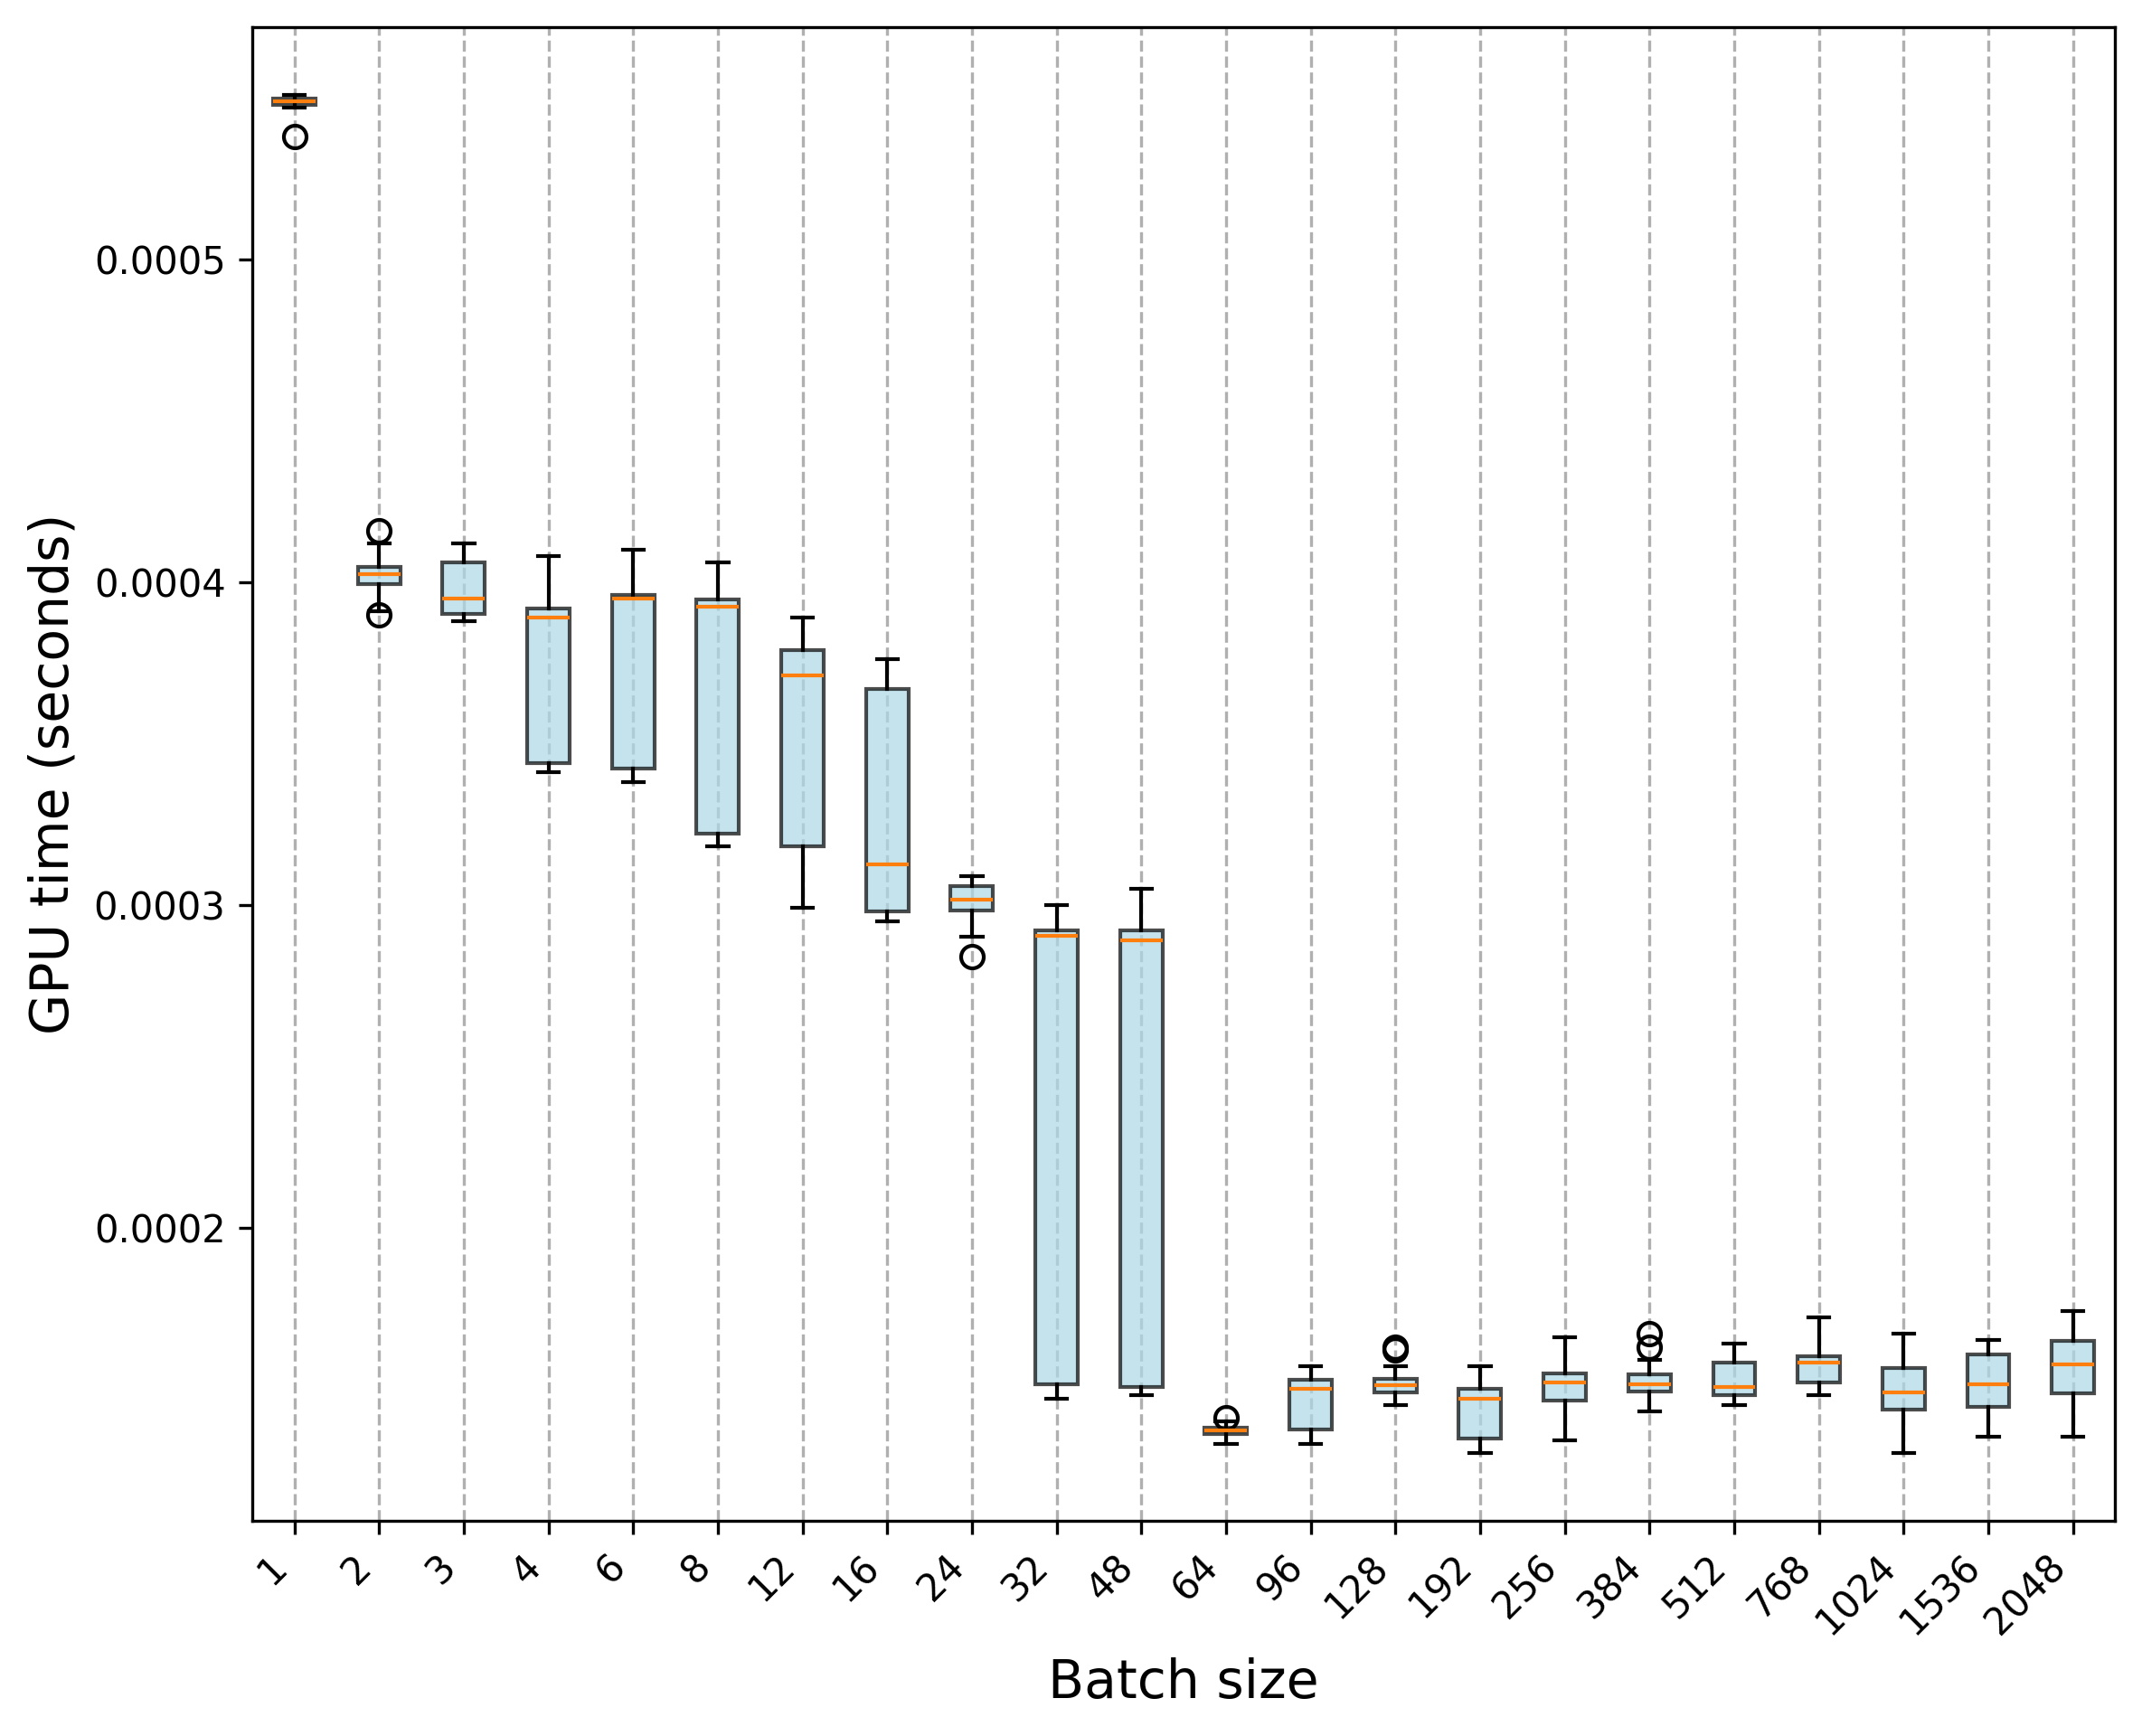

Source data for this figure (header and first rows):
Trial, 1, 2, 3, 4, 6, 8, 12, 16, 24, 32, 48, 64, 96, 128, 192, 256, 384, 512, 768, 1024, 1536, 2048
0, 0.00055, 0.000404, 0.00039, 0.000343, 0.000342, 0.000322, 0.000318, 0.000295, 0.000299, 0.000154, 0.000152, 0.00014, 0.000156, 0.000163, 0.00014, 0.000159, 0.000159, 0.000159, 0.00016, 0.000147, 0.000146, 0.000169
1, 0.00055, 0.000403, 0.000391, 0.000344, 0.000338, 0.000323, 0.000318, 0.000298, 0.000297, 0.00015, 0.000154, 0.000136, 0.000153, 0.000152, 0.000133, 0.000153, 0.000155, 0.000158, 0.000159, 0.000143, 0.000147, 0.000174
2, 0.00055, 0.000402, 0.00039, 0.000343, 0.00034, 0.00032, 0.000302, 0.000295, 0.000296, 0.000152, 0.00015, 0.000138, 0.000152, 0.000151, 0.000136, 0.000156, 0.000151, 0.000158, 0.000159, 0.000145, 0.000142, 0.000164
3, 0.000551, 0.000404, 0.00039, 0.000344, 0.000343, 0.000319, 0.00032, 0.000298, 0.000299, 0.000151, 0.000148, 0.000139, 0.000155, 0.000151, 0.000134, 0.00015, 0.000153, 0.000156, 0.00015, 0.000139, 0.000142, 0.000165
4, 0.000549, 0.000402, 0.000388, 0.000342, 0.000343, 0.000321, 0.000315, 0.000296, 0.000306, 0.000151, 0.000149, 0.000138, 0.000155, 0.00015, 0.000133, 0.00015, 0.000153, 0.00015, 0.000152, 0.000136, 0.000144, 0.00016
5, 0.000548, 0.000402, 0.00039, 0.000341, 0.000338, 0.000318, 0.000307, 0.000296, 0.000295, 0.000149, 0.000148, 0.000134, 0.000153, 0.000152, 0.00013, 0.000147, 0.000167, 0.000146, 0.000152, 0.00013, 0.000141, 0.000165
6, 0.000549, 0.000401, 0.000388, 0.000342, 0.00034, 0.000319, 0.000313, 0.000298, 0.000298, 0.000148, 0.000149, 0.000135, 0.000149, 0.000153, 0.000134, 0.000146, 0.000152, 0.000146, 0.000157, 0.000135, 0.000138, 0.000159
7, 0.00055, 0.000403, 0.000389, 0.000344, 0.000342, 0.00032, 0.000314, 0.000296, 0.000296, 0.000147, 0.00015, 0.000138, 0.000155, 0.000149, 0.000133, 0.00015, 0.000151, 0.00015, 0.00015, 0.000142, 0.000137, 0.000166
8, 0.000549, 0.000411, 0.000395, 0.000341, 0.000342, 0.000319, 0.000303, 0.000296, 0.000284, 0.000147, 0.000148, 0.000134, 0.000149, 0.000149, 0.000131, 0.000146, 0.000148, 0.000145, 0.000152, 0.000135, 0.000135, 0.000161
9, 0.00055, 0.000403, 0.000388, 0.000342, 0.000342, 0.000322, 0.000299, 0.000295, 0.000301, 0.000147, 0.000148, 0.000136, 0.00015, 0.000151, 0.000132, 0.000149, 0.000152, 0.000146, 0.000152, 0.000138, 0.000139, 0.000156
10, 0.000551, 0.000392, 0.000409, 0.000403, 0.000407, 0.000395, 0.000379, 0.000315, 0.000309, 0.000293, 0.00029, 0.00014, 0.00014, 0.000157, 0.000156, 0.000166, 0.000163, 0.000164, 0.000162, 0.00016, 0.000162, 0.000161
11, 0.000549, 0.000408, 0.000396, 0.000408, 0.000396, 0.000397, 0.000386, 0.000302, 0.000307, 0.000292, 0.000303, 0.000139, 0.000137, 0.000147, 0.000155, 0.000162, 0.000153, 0.000158, 0.000161, 0.000159, 0.000161, 0.000169
12, 0.000548, 0.000406, 0.00041, 0.00039, 0.000399, 0.000395, 0.000379, 0.000311, 0.000291, 0.000291, 0.000292, 0.000139, 0.000137, 0.000148, 0.000151, 0.000154, 0.00015, 0.000158, 0.00016, 0.000164, 0.000164, 0.000167
13, 0.00055, 0.000405, 0.000412, 0.000392, 0.000395, 0.000394, 0.000389, 0.000312, 0.00029, 0.000278, 0.000305, 0.000141, 0.000134, 0.000149, 0.000151, 0.000154, 0.000149, 0.000155, 0.000152, 0.00016, 0.000162, 0.000165
14, 0.000551, 0.000405, 0.000408, 0.000389, 0.000396, 0.000396, 0.000374, 0.000313, 0.000306, 0.000291, 0.000291, 0.000139, 0.000138, 0.000151, 0.000148, 0.000154, 0.000156, 0.000151, 0.000172, 0.000157, 0.000156, 0.000164
15, 0.000549, 0.00039, 0.000409, 0.000389, 0.000395, 0.000394, 0.000384, 0.000322, 0.000305, 0.000291, 0.000302, 0.000136, 0.000133, 0.000148, 0.000146, 0.000152, 0.00015, 0.000147, 0.000159, 0.000148, 0.000159, 0.000158
16, 0.000547, 0.000391, 0.000409, 0.000388, 0.000395, 0.000394, 0.000374, 0.000321, 0.000306, 0.0003, 0.000293, 0.000136, 0.000136, 0.000145, 0.000147, 0.000151, 0.000148, 0.00015, 0.000159, 0.000151, 0.000147, 0.000153
17, 0.000548, 0.000404, 0.000395, 0.000389, 0.000396, 0.000392, 0.000373, 0.000311, 0.000306, 0.000291, 0.000305, 0.000138, 0.000134, 0.000149, 0.000146, 0.000152, 0.000153, 0.000152, 0.00015, 0.000149, 0.000157, 0.000153
18, 0.000547, 0.000405, 0.000395, 0.000389, 0.000396, 0.000393, 0.000384, 0.000318, 0.000306, 0.00029, 0.000293, 0.000135, 0.000133, 0.000148, 0.000147, 0.000152, 0.000145, 0.000146, 0.000151, 0.000149, 0.000149, 0.000155
19, 0.000548, 0.000404, 0.000395, 0.000388, 0.000393, 0.000395, 0.000387, 0.000308, 0.000307, 0.000275, 0.000288, 0.000136, 0.000134, 0.00015, 0.000147, 0.000153, 0.000143, 0.000148, 0.000148, 0.000148, 0.000151, 0.000157
20, 0.00055, 0.000412, 0.000411, 0.000393, 0.000397, 0.000395, 0.000373, 0.000368, 0.000304, 0.000294, 0.000292, 0.000138, 0.000157, 0.000162, 0.000157, 0.000166, 0.000155, 0.000161, 0.00016, 0.000167, 0.000165, 0.00015
21, 0.000547, 0.000399, 0.000396, 0.000391, 0.00041, 0.000392, 0.000367, 0.000369, 0.000303, 0.000292, 0.000289, 0.000137, 0.00015, 0.000154, 0.00015, 0.000156, 0.00015, 0.00016, 0.00016, 0.000157, 0.000162, 0.000144
22, 0.000549, 0.000416, 0.000395, 0.000405, 0.000408, 0.000397, 0.000369, 0.000369, 0.000302, 0.000299, 0.000292, 0.000137, 0.000154, 0.000152, 0.000151, 0.000156, 0.000155, 0.000159, 0.000165, 0.00016, 0.00016, 0.000147
23, 0.000548, 0.0004, 0.0004, 0.000392, 0.000395, 0.000394, 0.000367, 0.000369, 0.000301, 0.000293, 0.000289, 0.000137, 0.000151, 0.000153, 0.00015, 0.000155, 0.000152, 0.000153, 0.000168, 0.000155, 0.000155, 0.000145
24, 0.00055, 0.0004, 0.000396, 0.000393, 0.000395, 0.000393, 0.000374, 0.00037, 0.000303, 0.000294, 0.000291, 0.000137, 0.000152, 0.000156, 0.000154, 0.000145, 0.000155, 0.000151, 0.000159, 0.000151, 0.000161, 0.000148
25, 0.000547, 0.000399, 0.000408, 0.000391, 0.000394, 0.000392, 0.00038, 0.000367, 0.000301, 0.000292, 0.000293, 0.000135, 0.000151, 0.000151, 0.000146, 0.000134, 0.000147, 0.000148, 0.000164, 0.000151, 0.000152, 0.000139
26, 0.000548, 0.000399, 0.000395, 0.000405, 0.000409, 0.00039, 0.000367, 0.000367, 0.000302, 0.000292, 0.000288, 0.000136, 0.000151, 0.000151, 0.000147, 0.000136, 0.000148, 0.000148, 0.000151, 0.000152, 0.000161, 0.000137
27, 0.000538, 0.000397, 0.000395, 0.00039, 0.000407, 0.000406, 0.000366, 0.000367, 0.000302, 0.00029, 0.000289, 0.000137, 0.000151, 0.000152, 0.000149, 0.000137, 0.000146, 0.000148, 0.000154, 0.000145, 0.000151, 0.00015
28, 0.00055, 0.0004, 0.000397, 0.000391, 0.000391, 0.000393, 0.000377, 0.000376, 0.0003, 0.000293, 0.000289, 0.000133, 0.00015, 0.000153, 0.000147, 0.000135, 0.00015, 0.000148, 0.000157, 0.000147, 0.000148, 0.000135
29, 0.000548, 0.000399, 0.000398, 0.000385, 0.000396, 0.000392, 0.00038, 0.000367, 0.000301, 0.000289, 0.000286, 0.000134, 0.00015, 0.000153, 0.000146, 0.000134, 0.000151, 0.000149, 0.000154, 0.000155, 0.000152, 0.000136
